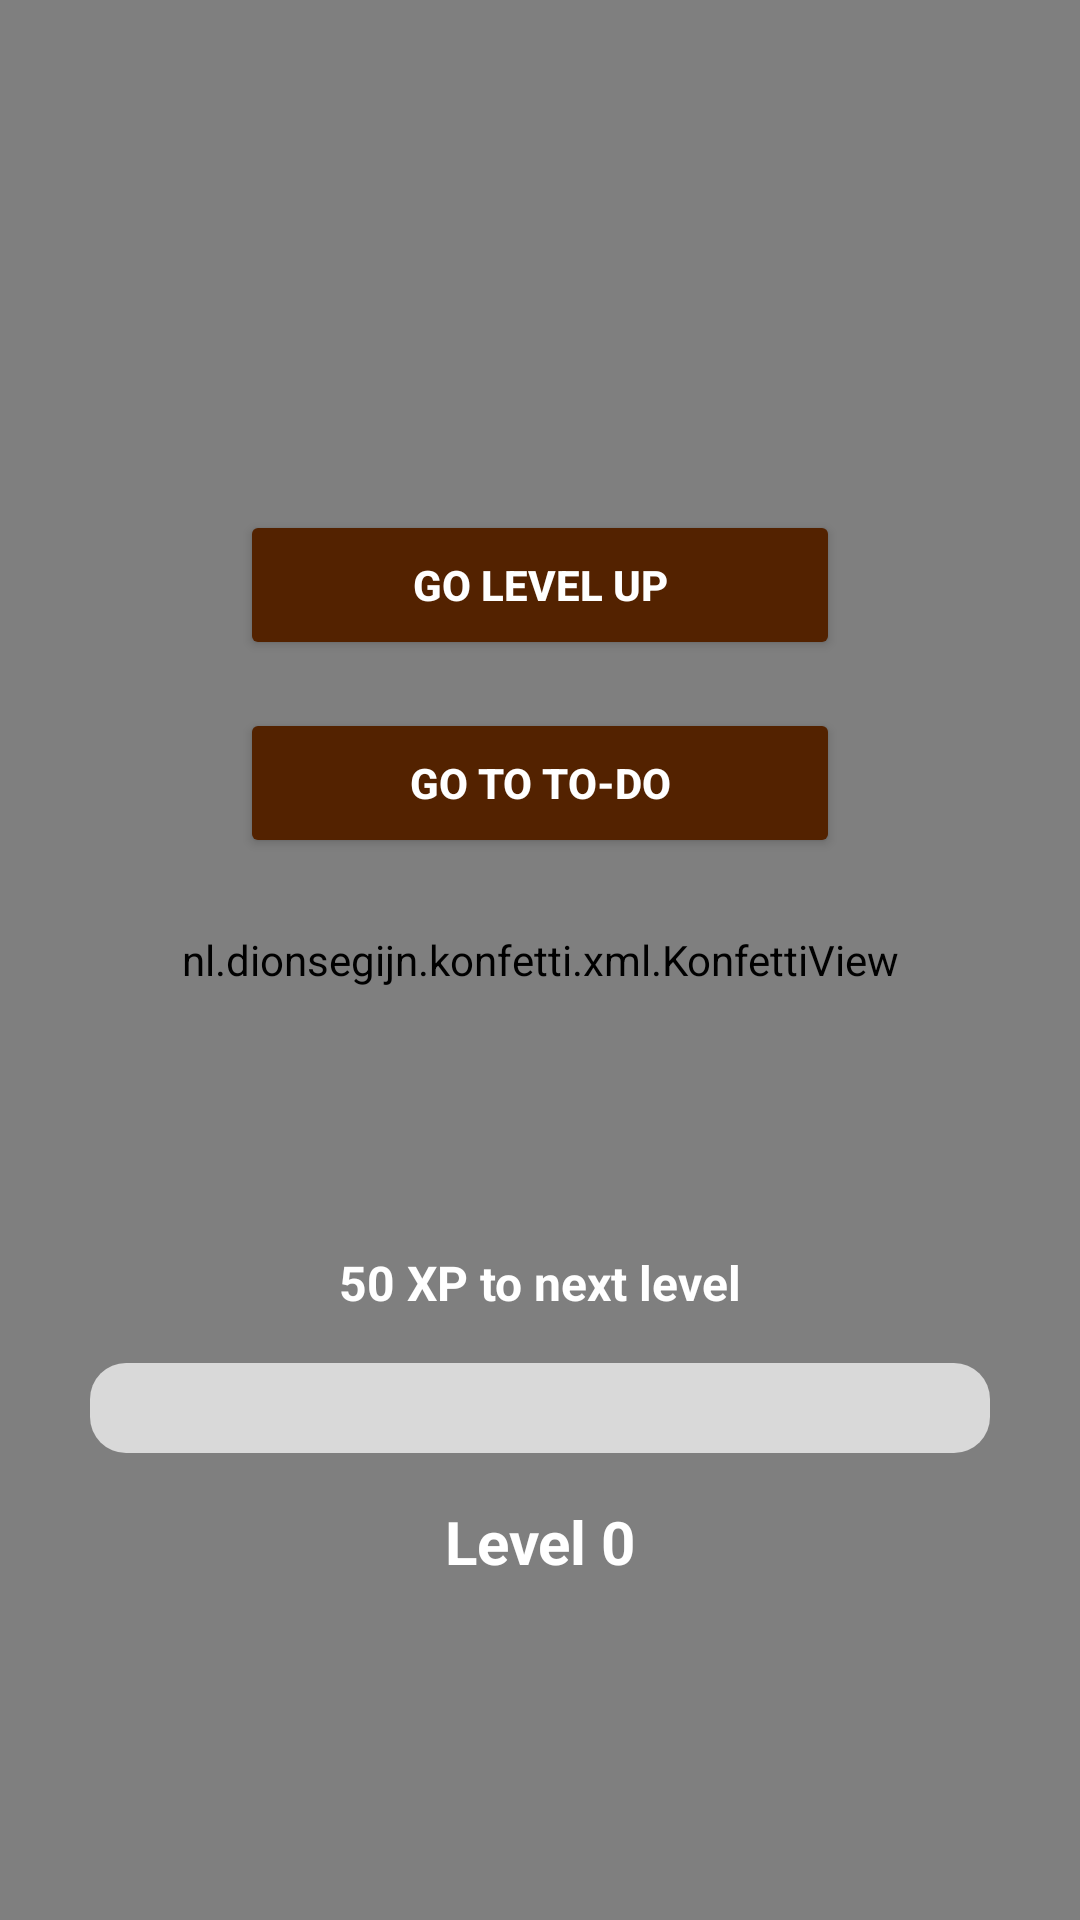

Write the Android layout XML for this screen, with the resource values it uses.
<!-- AndroidManifest.xml: application theme Theme.ForzaFit -->
<!-- res/layout/fragment_home.xml -->
<androidx.constraintlayout.widget.ConstraintLayout
    xmlns:android="http://schemas.android.com/apk/res/android"
    xmlns:app="http://schemas.android.com/apk/res-auto"
    xmlns:tools="http://schemas.android.com/tools"
    android:id="@+id/linearLayout9"
    android:layout_width="match_parent"
    android:layout_height="match_parent"
    android:background="@drawable/homepagebackground"
    tools:context=".HomeFragment">

    
    <TextView
        android:id="@+id/tvWelcome"
        android:layout_width="wrap_content"
        android:layout_height="wrap_content"
        android:text="Welcome,"
        android:textColor="@color/black"
        android:textSize="24sp"
        android:textStyle="bold"
        app:layout_constraintBottom_toBottomOf="parent"
        app:layout_constraintEnd_toEndOf="parent"
        app:layout_constraintHorizontal_bias="0.5"
        app:layout_constraintStart_toStartOf="parent"
        app:layout_constraintTop_toTopOf="parent"
        app:layout_constraintVertical_bias="0.19999999" />

    
        <Button
        android:id="@+id/btnLevelUp"
        android:layout_width="200dp"
        android:layout_height="50dp"
        android:layout_marginTop="16dp"
        android:backgroundTint="@color/main"
        android:text="Go Level Up"
        android:textColor="#FFFFFF"
        android:padding="8dp"
        android:textStyle="bold"
        app:layout_constraintTop_toBottomOf="@id/tvWelcome"
        app:layout_constraintStart_toStartOf="parent"
        app:layout_constraintEnd_toEndOf="parent"
        app:layout_constraintHorizontal_bias="0.5" />

    <Button
        android:id="@+id/btnToDo"
        android:layout_width="200dp"
        android:layout_height="50dp"
        android:layout_marginTop="16dp"
        android:backgroundTint="@color/main"
        android:text="Go To To-Do"
        android:textColor="#FFFFFF"
        android:padding="8dp"
        android:textStyle="bold"
        app:layout_constraintTop_toBottomOf="@id/btnLevelUp"
        app:layout_constraintStart_toStartOf="parent"
        app:layout_constraintEnd_toEndOf="parent"
        app:layout_constraintHorizontal_bias="0.5" />

    

    

    <nl.dionsegijn.konfetti.xml.KonfettiView
        android:id="@+id/konfettiView"
        android:layout_width="match_parent"
        android:layout_height="match_parent"
        android:layout_gravity="center" />

    <ImageView
        android:id="@+id/imgAvatar"
        android:layout_width="200dp"
        android:layout_height="200dp"
        android:layout_marginTop="16dp"
        android:contentDescription="User Avatar"
        android:visibility="gone"
        app:layout_constraintBottom_toBottomOf="parent"
        app:layout_constraintEnd_toEndOf="parent"
        app:layout_constraintHorizontal_bias="0.502"
        app:layout_constraintStart_toStartOf="parent"
        app:layout_constraintTop_toBottomOf="@id/btnToDo"
        app:layout_constraintVertical_bias="0.324" />

    <TextView
        android:id="@+id/tvExp"
        android:layout_width="wrap_content"
        android:layout_height="wrap_content"
        android:layout_marginTop="16dp"
        android:text="50 XP to next level"
        android:textColor="@color/white"
        android:textSize="16sp"
        android:textStyle="bold"
        app:layout_constraintTop_toBottomOf="@id/imgAvatar"
        app:layout_constraintStart_toStartOf="parent"
        app:layout_constraintEnd_toEndOf="parent"
        app:layout_constraintHorizontal_bias="0.5" />

    <ProgressBar
        android:id="@+id/progressExp"
        style="?android:attr/progressBarStyleHorizontal"
        android:layout_width="300dp"
        android:layout_height="30dp"
        android:layout_marginTop="16dp"
        android:layout_marginStart="16dp"
        android:layout_marginEnd="16dp"
        android:indeterminateOnly="false"
        android:max="100"
        android:progress="2"
        android:progressDrawable="@drawable/progress_bar_style"
        app:layout_constraintTop_toBottomOf="@id/tvExp"
        app:layout_constraintStart_toStartOf="parent"
        app:layout_constraintEnd_toEndOf="parent"
        app:layout_constraintHorizontal_bias="0.5" />


    
    <TextView
        android:id="@+id/tvLevel"
        android:layout_width="wrap_content"
        android:layout_height="wrap_content"
        android:layout_marginTop="16dp"
        android:text="Level 0"
        android:textColor="@color/white"
        android:textSize="20sp"
        android:textStyle="bold"
        app:layout_constraintTop_toBottomOf="@id/progressExp"
        app:layout_constraintStart_toStartOf="parent"
        app:layout_constraintEnd_toEndOf="parent"
        app:layout_constraintHorizontal_bias="0.5" />
</androidx.constraintlayout.widget.ConstraintLayout>
<!-- resources referenced by this layout -->
<resources>
  <color name="black">#FF000000</color>
  <color name="main">#532200</color>
  <color name="white">#FFFFFFFF</color>
  <!-- drawable homepagebackground: png bitmap (drawable, 41727 bytes) -->
  <!-- drawable progress_bar_style (drawable) -->
  <layer-list xmlns:android="http://schemas.android.com/apk/res/android">
  
      <item android:id="@android:id/background">
          <shape android:shape="rectangle">
              <corners android:radius="12dp" />
              <solid android:color="@color/grayXp" />
          </shape>
      </item>
  
      
      <item android:id="@android:id/progress">
          <clip>
              <shape android:shape="rectangle">
                  <corners android:radius="12dp" />
                  <solid android:color="@color/greenXp" />
              </shape>
          </clip>
      </item>
  
  </layer-list>
  <style name="Theme.ForzaFit" parent="Base.Theme.ForzaFit" />
  <color name="grayXp">#D9D9D9</color>
  <style name="Base.Theme.ForzaFit" parent="Theme.Material3.DayNight.NoActionBar">
          
          
      </style>
</resources>
